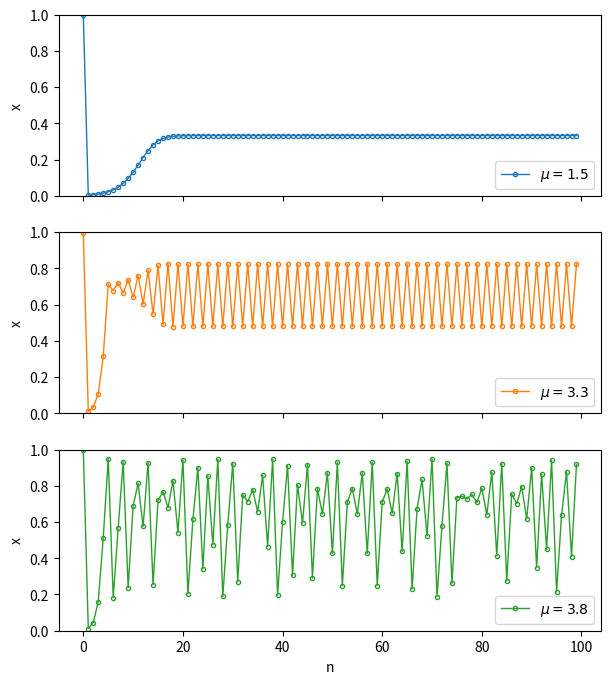
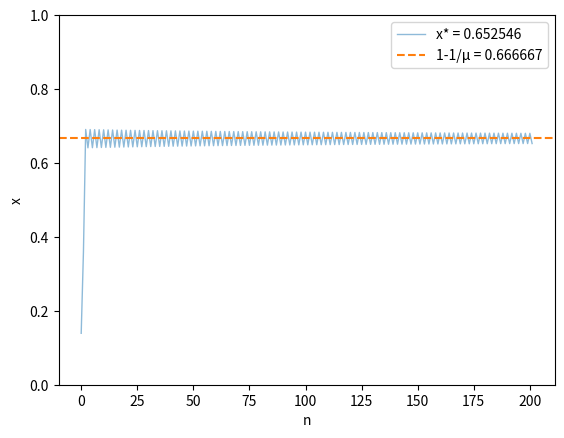
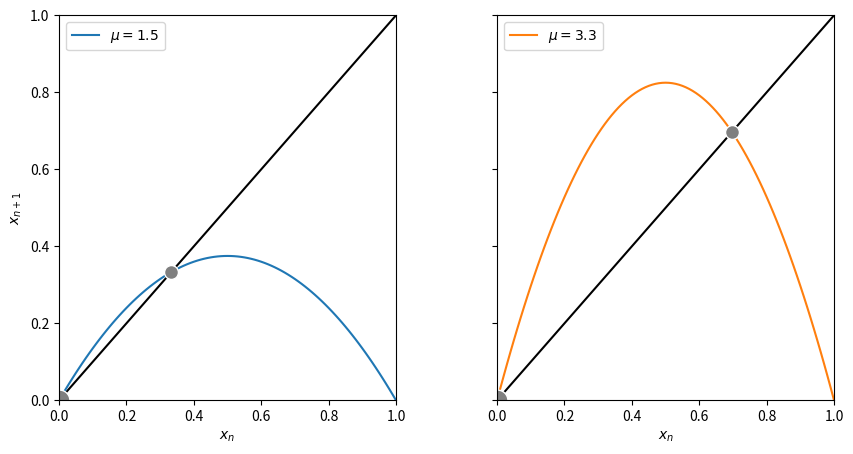
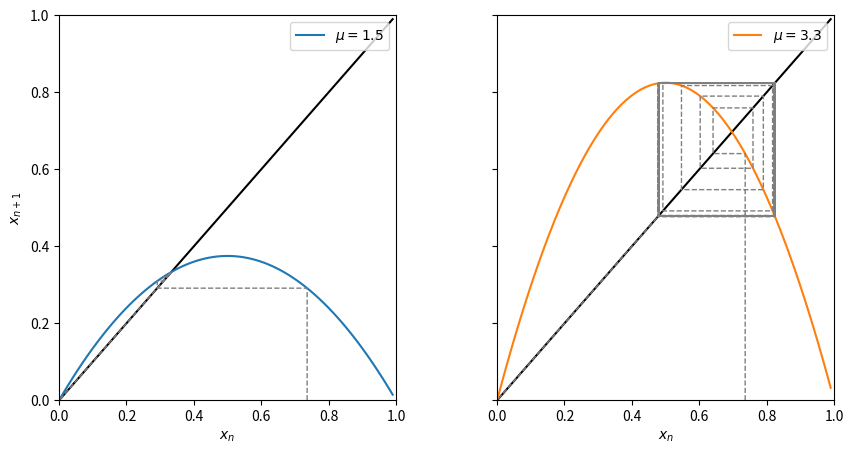
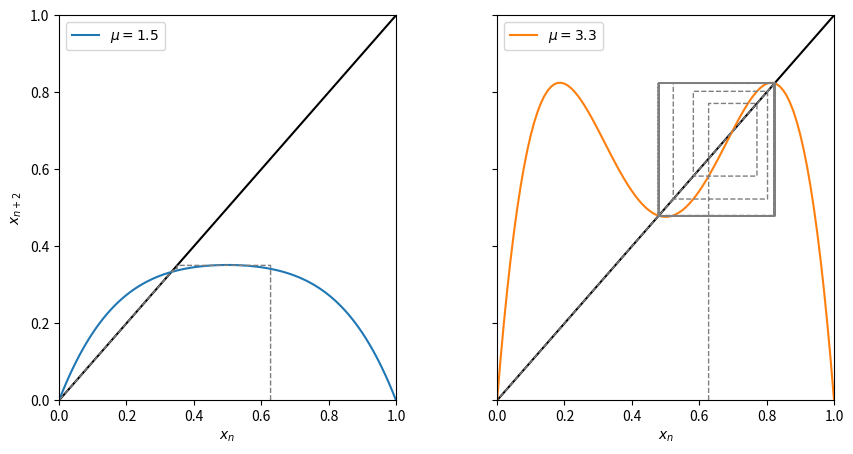

The script that saved these images, in order:
#Lesson_18_practice
import matplotlib.pyplot as plt
import numpy as np

colors = plt.rcParams['axes.prop_cycle'].by_key()['color']

#Completing the function to return the full solution of the Logistic Map
def logistic_map(x,μ):
    '''Return the iterative logistic map.'''

    # INSERT CODE HERE
                        #x_{n+1} =  μ*x_n (1 - x_n) logistic map equation
    for n in range(x.size-1):
        x[n+1] = μ*x[n]*(1-x[n])
    pass

    return x

def μ_lab(μ):
    return f'$\mu =  {μ:G}$'

N = 100
μ = [1.5,3.3,3.8]
x = np.random.random(N)

fig, axes = plt.subplots(3,1,sharex=True, sharey=True, squeeze=False, figsize=(7,8))
for i, ax in enumerate(axes.flat):
    
    # iterate the map
    x = logistic_map(x,μ[i])
    
    # plot the numerical results
    ax.plot(x,linestyle='-',marker='o',linewidth=1.0,markerfacecolor='None', 
            color=colors[i], markeredgecolor=colors[i], markersize=3, 
            label=μ_lab(μ[i]))
    ax.legend(loc='lower right', frameon=True)
    ax.set_ylabel('x')
    ax.set_ylim(0,1)

axes[-1,0].set_xlabel('n')
plt.show()




#identifying the fixed point via brute force integration
x = [np.random.random()]
cμ = 3

# the first iteration
x.append(cμ*x[0]*(1-x[0]))

# continue until we find a fixed point
n = 0
while np.abs(x[-1]-x[-2]) > 1.0E-6 and n < 200:
    x.append(cμ*x[-1]*(1-x[-1]))
    n += 1             #checking next value adding +1 to n until 200
pass

plt.plot(x, color=colors[0],label=f'x* = {x[-1]:G}', linewidth=1, alpha=0.5)
plt.axhline(y=(1.0-1.0/cμ), color=colors[1], linestyle='--', label=f'1-1/μ = {1-1/cμ:G}')
plt.ylim(0,1)
plt.xlabel('n')
plt.ylabel('x')
plt.legend(frameon=True)
plt.show()


#plotting x_n vs x_n+1
μ = [1.5,3.3]
x = np.arange(0,1.01,0.01)
fig, axes = plt.subplots(1,2,sharex=True, sharey=True, squeeze=False, figsize=(10,5))
fig.subplots_adjust(wspace=0.3)
for i, ax in enumerate(axes.flat):
    
    # plot x
    ax.plot(x,x,color='k')
    
    # plot f(x,μ)
    ax.plot(x,μ[i]*x*(1-x),color=colors[i], label=μ_lab(μ[i]))
    
    # plot the fixed point solutions
    ax.plot(0,0,'o',markersize=15, markerfacecolor=colors[-3], markeredgecolor='w')
    ax.plot(1-1/μ[i],1-1/μ[i],'o',markersize=10, markerfacecolor=colors[-3], markeredgecolor='w')
            
    ax.legend(loc='upper left', frameon=True)
    ax.set_xlabel(r'$x_n$')
    
    ax.set_ylim(0,1)
    ax.set_xlim(0,1)
axes[0,0].set_ylabel(r'$x_{n+1}$')
plt.show()


#Mapping the equivalent of a Phase space
def logistic(mu,x):
    '''Return the logistic functon'''
    return mu*x*(1.0-x)

μ = [1.5,3.3]
x = np.arange(0,1,0.01)
xp = np.zeros([N,2])
xp[0,0] = np.random.random()
xp[0,1] = 0.0

fig, axes = plt.subplots(1,2,sharex=True, sharey=True, squeeze=False, figsize=(10,5))
fig.subplots_adjust(wspace=0.3)
for i, ax in enumerate(axes.flat):
    # plot x
    ax.plot(x,x,color='k')

    # plot f(x,μ)
    ax.plot(x,μ[i]*x*(1-x),color=colors[i], label=μ_lab(μ[i]))

    # compute the trajectories
    for n in range(1,N-1,2):
        xp[n,0] = xp[n-1,0]
        xp[n,1] = logistic(μ[i],xp[n-1,0])
        xp[n+1,0] = xp[n,1]
        xp[n+1,1] = xp[n,1]

    ax.plot(xp[:,0],xp[:,1],'--',color=colors[-3],linewidth=1)

    # legend and labels
    ax.legend(loc='upper right', frameon=True)
    ax.set_xlabel(r'$x_n$')
    
    ax.set_ylim(0,1)
    ax.set_xlim(0,1)
    
axes[0,0].set_ylabel(r'$x_{n+1}$')
plt.show()


#Find a graphical solution to the second iterate of the Logistic map and plot for μ =1.5,3.3
μ = [1.5,3.3]
x = np.arange(0,1.01,0.01)
fig, axes = plt.subplots(1,2,sharex=True, sharey=True, squeeze=False, figsize=(10,5))
fig.subplots_adjust(wspace=0.3)
xp = np.zeros([N,2])
xp[0,0] = np.random.random()
xp[0,1] = 0.0
for i, ax in enumerate(axes.flat):
    
    # plot x
    ax.plot(x,x,color='k')

    fx = μ[i]*x*(1-x)
    #need to plot f(f(x,μ),u))
    ax.plot(x,μ[i]*fx*(1-fx),color=colors[i], label=μ_lab(μ[i]))
    pass

    # compute the trajectories
    for n in range(1,N-1,2):
        xp[n,0] = xp[n-1,0]
        xp[n,1] = logistic(μ[i],xp[n-1,0])
        xp[n+1,0] = xp[n,1]
        xp[n+1,1] = xp[n,1]

    ax.plot(xp[:,0],xp[:,1],'--',color=colors[-3],linewidth=1)            
    ax.legend(loc='upper left', frameon=True)
    
axes[0,0].set_ylabel(r'$x_{n+2}$')
[axes[0,i].set_xlabel(r'$x_n$') for i in range(2)]
axes[0,0].set_ylim(0,1)
axes[0,0].set_xlim(0,1)
plt.show()
